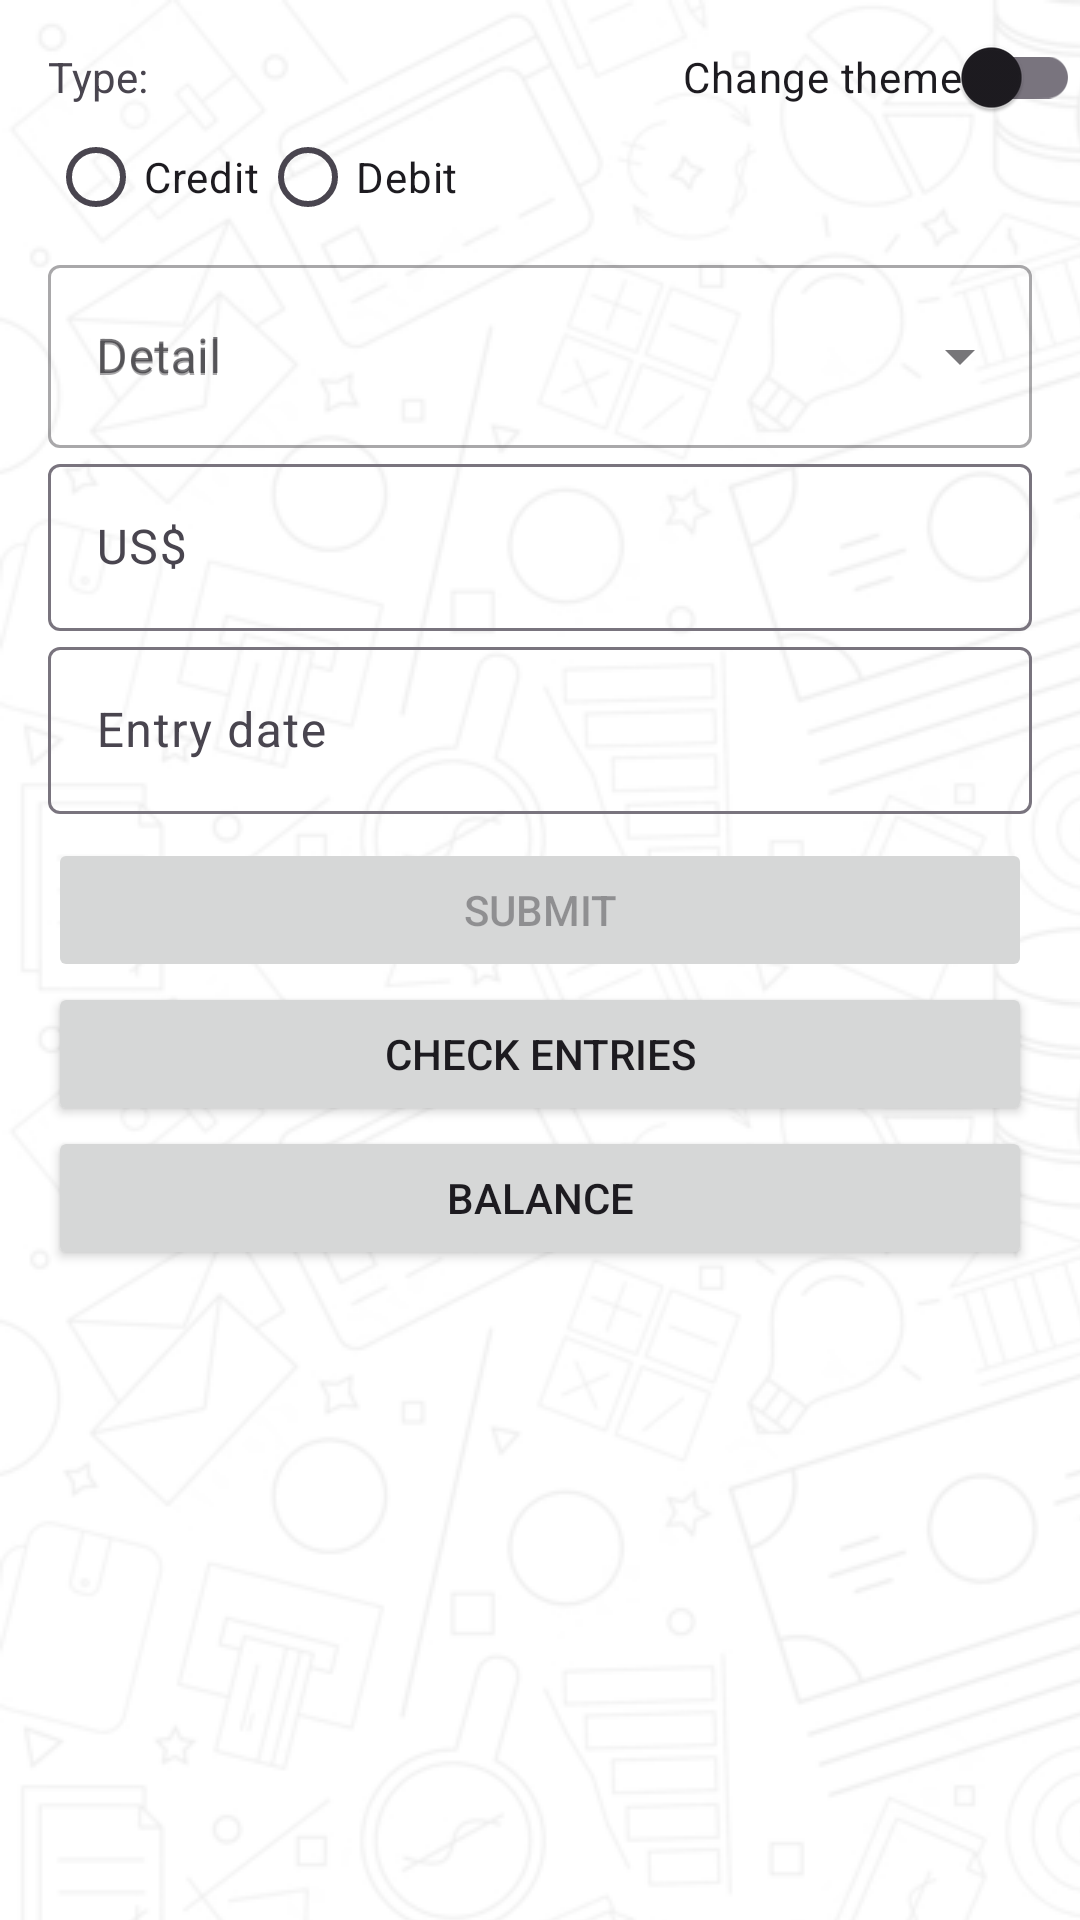

Layout XML and referenced resources for this Android screen:
<!-- AndroidManifest.xml: application theme Theme.FluxoDeCaixaPos2025 -->
<!-- res/layout/activity_main.xml -->
<?xml version="1.0" encoding="utf-8"?>
<ScrollView
    android:id="@+id/main"
    xmlns:android="http://schemas.android.com/apk/res/android"
    xmlns:app="http://schemas.android.com/apk/res-auto"
    xmlns:tools="http://schemas.android.com/tools"
    android:layout_width="match_parent"
    android:layout_height="match_parent"
    android:orientation="vertical"
    android:background="@drawable/background_repeat">

    <androidx.constraintlayout.widget.ConstraintLayout
        android:layout_width="match_parent"
        android:layout_height="match_parent"
        tools:context=".activity.MainActivity">


        <TextView
            android:id="@+id/tv_input_type"
            android:layout_width="wrap_content"
            android:layout_height="wrap_content"
            android:layout_marginStart="16dp"
            android:layout_marginTop="16dp"
            android:text="@string/type"
            app:layout_constraintStart_toStartOf="parent"
            app:layout_constraintTop_toTopOf="parent" />

        <RadioGroup
            android:id="@+id/rg_input_type"
            android:layout_width="wrap_content"
            android:layout_height="wrap_content"
            android:orientation="horizontal"
            app:layout_constraintStart_toStartOf="@+id/tv_input_type"
            app:layout_constraintTop_toBottomOf="@+id/tv_input_type">

            <RadioButton
                android:id="@+id/rb_option_credit"
                android:layout_width="wrap_content"
                android:layout_height="wrap_content"
                android:layout_weight="1"
                android:text="@string/credit" />

            <RadioButton
                android:id="@+id/rb_option_debit"
                android:layout_width="wrap_content"
                android:layout_height="wrap_content"
                android:layout_weight="1"
                android:text="@string/debit" />
        </RadioGroup>


        <com.google.android.material.textfield.TextInputLayout
            android:id="@+id/til_spinner_detail"
            style="@style/Widget.MaterialComponents.TextInputLayout.OutlinedBox.ExposedDropdownMenu"
            android:layout_width="match_parent"
            android:layout_height="wrap_content"
            android:entries="@array/details_elements_credit"
            android:hint="@string/detail"
            android:orientation="horizontal"
            android:paddingStart="16dp"
            android:paddingEnd="16dp"
            app:layout_constraintHorizontal_weight="1"
            app:layout_constraintStart_toStartOf="@+id/rg_input_type"
            app:layout_constraintTop_toBottomOf="@+id/rg_input_type">

            <AutoCompleteTextView
                android:id="@+id/actv_detail_exposed_dropdown"
                android:layout_width="match_parent"
                android:layout_height="61dp"
                android:enabled="false"
                android:hint="@string/detail"
                android:inputType="none" />
        </com.google.android.material.textfield.TextInputLayout>

        <com.google.android.material.textfield.TextInputLayout
            android:id="@+id/tilValue"
            android:layout_width="match_parent"
            android:layout_height="wrap_content"
            android:paddingStart="16dp"
            android:paddingEnd="16dp"
            app:layout_constraintStart_toStartOf="@+id/til_spinner_detail"
            app:layout_constraintTop_toBottomOf="@+id/til_spinner_detail">

            <com.google.android.material.textfield.TextInputEditText
                android:id="@+id/et_value"
                android:layout_width="match_parent"
                android:layout_height="wrap_content"
                android:digits="0123456789.,"
                android:enabled="false"
                android:hint="@string/value_local_money"
                android:inputType="numberDecimal"
                android:maxLines="1" />
        </com.google.android.material.textfield.TextInputLayout>


        <com.google.android.material.textfield.TextInputLayout
            android:id="@+id/til_entry_date"
            android:layout_width="match_parent"
            android:layout_height="wrap_content"
            android:paddingStart="16dp"
            android:paddingEnd="16dp"
            app:layout_constraintStart_toStartOf="@+id/tilValue"
            app:layout_constraintTop_toBottomOf="@+id/tilValue">

            <com.google.android.material.textfield.TextInputEditText
                android:id="@+id/et_entry_date"
                android:layout_width="match_parent"
                android:layout_height="wrap_content"
                android:enabled="false"
                android:focusable="false"
                android:hint="@string/entry_date" />
        </com.google.android.material.textfield.TextInputLayout>

        <Button
            android:id="@+id/bt_submit"
            android:layout_width="match_parent"
            android:layout_height="wrap_content"
            android:layout_marginStart="16dp"
            android:layout_marginTop="8dp"
            android:layout_marginEnd="16dp"
            android:text="@string/submit"
            android:enabled="false"
            app:layout_constraintEnd_toEndOf="parent"
            app:layout_constraintStart_toStartOf="@+id/til_entry_date"
            app:layout_constraintTop_toBottomOf="@+id/til_entry_date" />

        <Button
            android:id="@+id/bt_check_entries"
            android:layout_width="match_parent"
            android:layout_height="wrap_content"
            android:layout_marginStart="16dp"
            android:layout_marginEnd="16dp"
            android:text="@string/check_entries"
            app:layout_constraintEnd_toEndOf="@+id/bt_submit"
            app:layout_constraintStart_toStartOf="@+id/bt_submit"
            app:layout_constraintTop_toBottomOf="@+id/bt_submit" />

        <Button
            android:id="@+id/bt_balance"
            android:layout_width="match_parent"
            android:layout_height="wrap_content"
            android:layout_marginStart="16dp"
            android:layout_marginEnd="16dp"
            android:text="@string/balance"
            app:layout_constraintEnd_toEndOf="@+id/bt_check_entries"
            app:layout_constraintStart_toStartOf="@+id/bt_check_entries"
            app:layout_constraintTop_toBottomOf="@+id/bt_check_entries" />

        <androidx.appcompat.widget.SwitchCompat
            android:id="@+id/sw_change_theme"
            android:layout_width="wrap_content"
            android:layout_height="wrap_content"
            android:text="@string/change_theme"
            app:layout_constraintBottom_toBottomOf="@+id/tv_input_type"
            app:layout_constraintEnd_toEndOf="parent"
            app:layout_constraintTop_toTopOf="@+id/tv_input_type" />


    </androidx.constraintlayout.widget.ConstraintLayout>

</ScrollView>
<!-- resources referenced by this layout -->
<resources>
  <string-array name="details_elements_credit">
          <item>@string/salary</item>
          <item>@string/extras</item>
      </string-array>
  <!-- drawable background_repeat (drawable) -->
  <?xml version="1.0" encoding="utf-8"?>
  <layer-list xmlns:android="http://schemas.android.com/apk/res/android" >
      <item android:id="@+id/shape_color">
          <shape android:shape="rectangle" >
              <solid android:color="@color/white" />
          </shape>
      </item>
      <item android:id="@+id/shape_pattern"
          android:bottom="0px"
          android:left="0px"
          android:right="0px"
          android:top="0px">
          <bitmap
              android:antialias="true"
              android:src="@drawable/background_pattern_finance"
              android:tileMode="repeat" />
      </item>
  </layer-list>
  <string name="balance">Balance</string>
  <string name="change_theme">Change theme</string>
  <string name="check_entries">Check entries</string>
  <string name="credit">Credit</string>
  <string name="debit">Debit</string>
  <string name="detail">Detail</string>
  <string name="entry_date">Entry date</string>
  <string name="submit">Submit</string>
  <string name="type">Type:</string>
  <string name="value_local_money">US$ </string>
  <style name="Theme.FluxoDeCaixaPos2025" parent="Base.Theme.FluxoDeCaixaPos2025" />
  <string name="salary">Salary</string>
  <string name="extras">Extras</string>
  <color name="white">#FFFFFFFF</color>
  <!-- drawable background_pattern_finance: png bitmap (drawable, 191260 bytes) -->
  <style name="Base.Theme.FluxoDeCaixaPos2025" parent="Theme.Material3.DayNight.NoActionBar">
          
          
      </style>
</resources>
